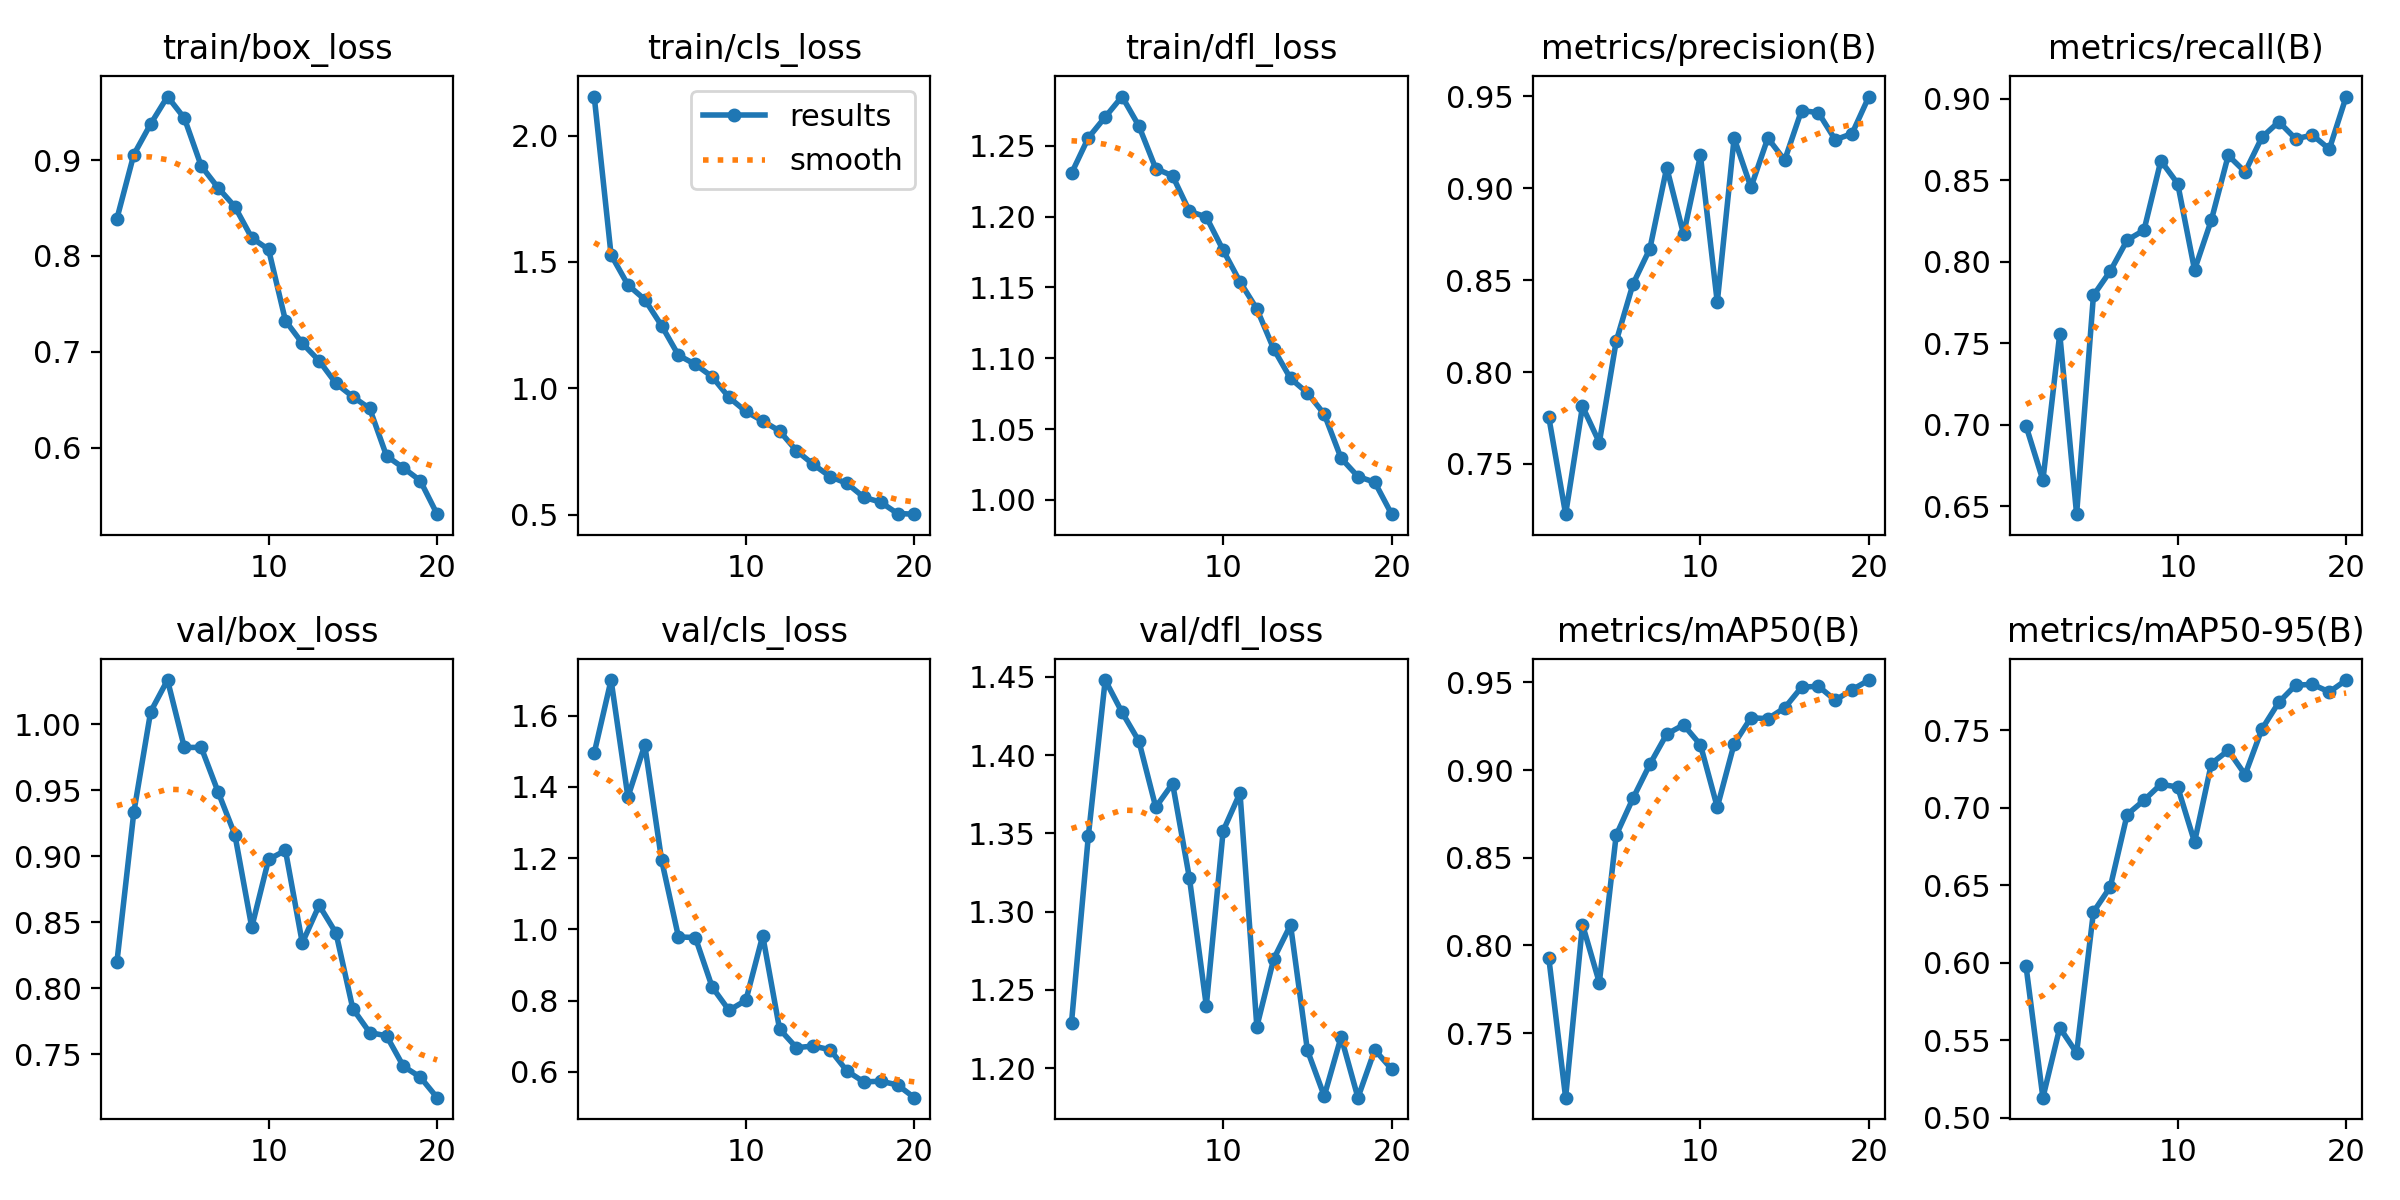

The data file committed next to this chart (first rows):
epoch, time, train/box_loss, train/cls_loss, train/dfl_loss, metrics/precision(B), metrics/recall(B), metrics/mAP50(B), metrics/mAP50-95(B), val/box_loss, val/cls_loss, val/dfl_loss, lr/pg0, lr/pg1, lr/pg2
1, 23.69, 0.8391, 2.154, 1.231, 0.7755, 0.6993, 0.793, 0.5977, 0.82, 1.495, 1.229, 0.0004135, 0.0004135, 0.0004135
2, 49.95, 0.9058, 1.528, 1.256, 0.7227, 0.666, 0.7132, 0.5129, 0.9332, 1.7, 1.348, 0.0007891, 0.0007891, 0.0007891
3, 70.74, 0.9378, 1.409, 1.27, 0.7814, 0.7558, 0.812, 0.5581, 1.01, 1.372, 1.448, 0.001123, 0.001123, 0.001123
4, 92.52, 0.9664, 1.351, 1.285, 0.7617, 0.6452, 0.7788, 0.5418, 1.034, 1.517, 1.427, 0.001064, 0.001064, 0.001064
5, 115.3, 0.9439, 1.248, 1.264, 0.8167, 0.7793, 0.8629, 0.6327, 0.9824, 1.194, 1.409, 0.001002, 0.001002, 0.001002
6, 136.6, 0.894, 1.131, 1.234, 0.8479, 0.7942, 0.884, 0.6489, 0.9825, 0.9785, 1.367, 0.0009406, 0.0009406, 0.0009406
7, 157.7, 0.8713, 1.095, 1.229, 0.8671, 0.8132, 0.9033, 0.6955, 0.9489, 0.9769, 1.382, 0.0008787, 0.0008787, 0.0008787
8, 179.2, 0.8515, 1.046, 1.204, 0.9113, 0.8193, 0.9205, 0.7047, 0.9162, 0.8378, 1.321, 0.0008169, 0.0008169, 0.0008169
9, 200.1, 0.8189, 0.9642, 1.2, 0.8749, 0.8619, 0.9258, 0.7151, 0.8462, 0.7725, 1.24, 0.000755, 0.000755, 0.000755
10, 221, 0.8068, 0.9088, 1.176, 0.9179, 0.8478, 0.9144, 0.7133, 0.8976, 0.8005, 1.352, 0.0006931, 0.0006931, 0.0006931
11, 272.5, 0.7325, 0.8709, 1.154, 0.838, 0.795, 0.8789, 0.6778, 0.9044, 0.9821, 1.376, 0.0006312, 0.0006312, 0.0006312
12, 293, 0.7089, 0.8314, 1.135, 0.9273, 0.8256, 0.9149, 0.7284, 0.8343, 0.7199, 1.227, 0.0005694, 0.0005694, 0.0005694
13, 313.6, 0.6906, 0.7536, 1.107, 0.9005, 0.8651, 0.9299, 0.7369, 0.8628, 0.6676, 1.27, 0.0005075, 0.0005075, 0.0005075
14, 334.7, 0.667, 0.6993, 1.086, 0.9274, 0.855, 0.9293, 0.7213, 0.8418, 0.6722, 1.292, 0.0004456, 0.0004456, 0.0004456
15, 356.5, 0.6531, 0.6508, 1.075, 0.9153, 0.8763, 0.9355, 0.7507, 0.7844, 0.6618, 1.212, 0.0003837, 0.0003837, 0.0003837
16, 376.8, 0.6409, 0.6241, 1.061, 0.9423, 0.8858, 0.9472, 0.7679, 0.7664, 0.6021, 1.182, 0.0003219, 0.0003219, 0.0003219
17, 400.2, 0.5913, 0.5693, 1.029, 0.9412, 0.8753, 0.9479, 0.779, 0.7639, 0.5714, 1.22, 0.00026, 0.00026, 0.00026
18, 423.6, 0.5788, 0.5497, 1.016, 0.9264, 0.8776, 0.9398, 0.7795, 0.7408, 0.5734, 1.181, 0.0001981, 0.0001981, 0.0001981
19, 445.9, 0.5655, 0.505, 1.012, 0.9298, 0.869, 0.9458, 0.7746, 0.7327, 0.563, 1.212, 0.0001363, 0.0001363, 0.0001363
20, 466.5, 0.5305, 0.5023, 0.9898, 0.9499, 0.9012, 0.9514, 0.7823, 0.717, 0.5271, 1.199, 7.4375e-05, 7.4375e-05, 7.4375e-05
